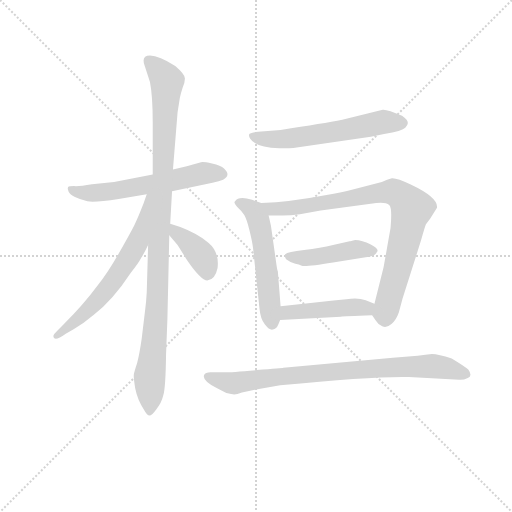
t = 0.00 s
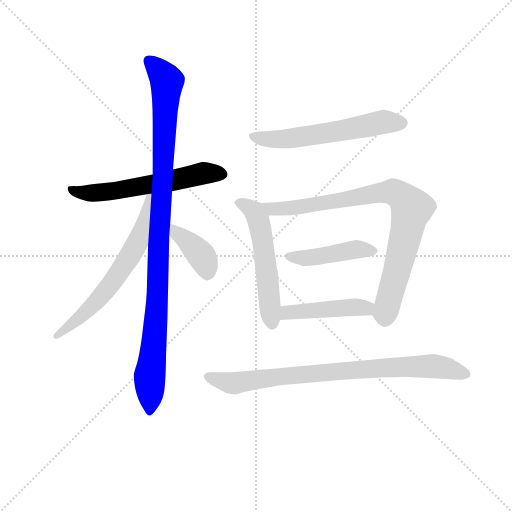
t = 1.56 s
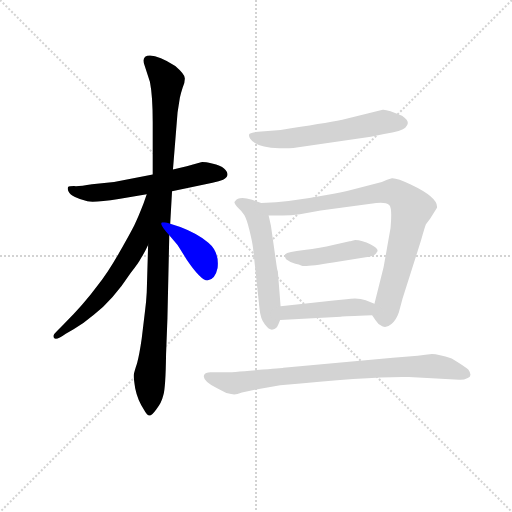
t = 3.13 s
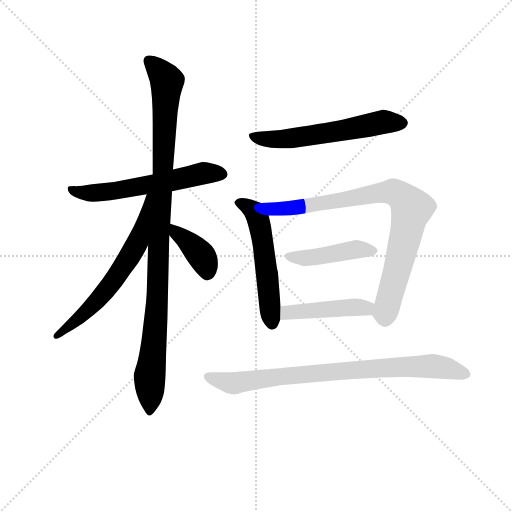
t = 4.69 s
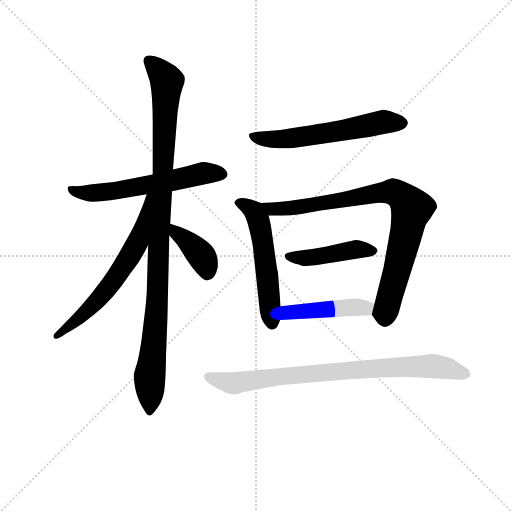
t = 6.25 s
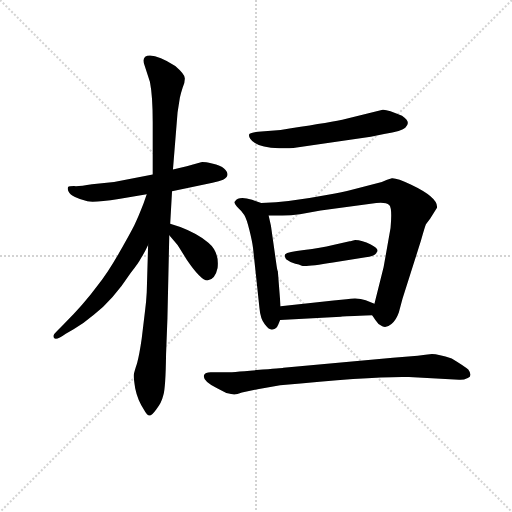
t = 7.82 s

The animated SVG that drew these frames (rendered in a browser with its animation timeline set to each time). Animation: 10 CSS @keyframes rules; one cycle of 7.82 s.

<svg version="1.1" viewBox="0 0 1024 1024" xmlns="http://www.w3.org/2000/svg">
  <g stroke="lightgray" stroke-dasharray="1,1" stroke-width="1" transform="scale(4, 4)">
    <line x1="0" y1="0" x2="256" y2="256"></line>
    <line x1="256" y1="0" x2="0" y2="256"></line>
    <line x1="128" y1="0" x2="128" y2="256"></line>
    <line x1="0" y1="128" x2="256" y2="128"></line>
  </g>
<g transform="scale(0.92, -0.92) translate(60, -900)">
   <style type="text/css">
    @keyframes keyframes0 {
      from {
       stroke: blue;
       stroke-dashoffset: 588;
       stroke-width: 128;
       }
       66% {
       animation-timing-function: step-end;
       stroke: blue;
       stroke-dashoffset: 0;
       stroke-width: 128;
       }
       to {
       stroke: black;
       stroke-width: 1024;
       }
       }
       #make-me-a-hanzi-animation-0 {
         animation: keyframes0 0.728516s both;
         animation-delay: 0.000000s;
         animation-timing-function: linear;
       }
    @keyframes keyframes1 {
      from {
       stroke: blue;
       stroke-dashoffset: 1035;
       stroke-width: 128;
       }
       77% {
       animation-timing-function: step-end;
       stroke: blue;
       stroke-dashoffset: 0;
       stroke-width: 128;
       }
       to {
       stroke: black;
       stroke-width: 1024;
       }
       }
       #make-me-a-hanzi-animation-1 {
         animation: keyframes1 1.092285s both;
         animation-delay: 0.728516s;
         animation-timing-function: linear;
       }
    @keyframes keyframes2 {
      from {
       stroke: blue;
       stroke-dashoffset: 629;
       stroke-width: 128;
       }
       67% {
       animation-timing-function: step-end;
       stroke: blue;
       stroke-dashoffset: 0;
       stroke-width: 128;
       }
       to {
       stroke: black;
       stroke-width: 1024;
       }
       }
       #make-me-a-hanzi-animation-2 {
         animation: keyframes2 0.761882s both;
         animation-delay: 1.820801s;
         animation-timing-function: linear;
       }
    @keyframes keyframes3 {
      from {
       stroke: blue;
       stroke-dashoffset: 387;
       stroke-width: 128;
       }
       56% {
       animation-timing-function: step-end;
       stroke: blue;
       stroke-dashoffset: 0;
       stroke-width: 128;
       }
       to {
       stroke: black;
       stroke-width: 1024;
       }
       }
       #make-me-a-hanzi-animation-3 {
         animation: keyframes3 0.564941s both;
         animation-delay: 2.582682s;
         animation-timing-function: linear;
       }
    @keyframes keyframes4 {
      from {
       stroke: blue;
       stroke-dashoffset: 583;
       stroke-width: 128;
       }
       65% {
       animation-timing-function: step-end;
       stroke: blue;
       stroke-dashoffset: 0;
       stroke-width: 128;
       }
       to {
       stroke: black;
       stroke-width: 1024;
       }
       }
       #make-me-a-hanzi-animation-4 {
         animation: keyframes4 0.724447s both;
         animation-delay: 3.147624s;
         animation-timing-function: linear;
       }
    @keyframes keyframes5 {
      from {
       stroke: blue;
       stroke-dashoffset: 542;
       stroke-width: 128;
       }
       64% {
       animation-timing-function: step-end;
       stroke: blue;
       stroke-dashoffset: 0;
       stroke-width: 128;
       }
       to {
       stroke: black;
       stroke-width: 1024;
       }
       }
       #make-me-a-hanzi-animation-5 {
         animation: keyframes5 0.691081s both;
         animation-delay: 3.872070s;
         animation-timing-function: linear;
       }
    @keyframes keyframes6 {
      from {
       stroke: blue;
       stroke-dashoffset: 843;
       stroke-width: 128;
       }
       73% {
       animation-timing-function: step-end;
       stroke: blue;
       stroke-dashoffset: 0;
       stroke-width: 128;
       }
       to {
       stroke: black;
       stroke-width: 1024;
       }
       }
       #make-me-a-hanzi-animation-6 {
         animation: keyframes6 0.936035s both;
         animation-delay: 4.563151s;
         animation-timing-function: linear;
       }
    @keyframes keyframes7 {
      from {
       stroke: blue;
       stroke-dashoffset: 440;
       stroke-width: 128;
       }
       59% {
       animation-timing-function: step-end;
       stroke: blue;
       stroke-dashoffset: 0;
       stroke-width: 128;
       }
       to {
       stroke: black;
       stroke-width: 1024;
       }
       }
       #make-me-a-hanzi-animation-7 {
         animation: keyframes7 0.608073s both;
         animation-delay: 5.499186s;
         animation-timing-function: linear;
       }
    @keyframes keyframes8 {
      from {
       stroke: blue;
       stroke-dashoffset: 450;
       stroke-width: 128;
       }
       59% {
       animation-timing-function: step-end;
       stroke: blue;
       stroke-dashoffset: 0;
       stroke-width: 128;
       }
       to {
       stroke: black;
       stroke-width: 1024;
       }
       }
       #make-me-a-hanzi-animation-8 {
         animation: keyframes8 0.616211s both;
         animation-delay: 6.107259s;
         animation-timing-function: linear;
       }
    @keyframes keyframes9 {
      from {
       stroke: blue;
       stroke-dashoffset: 822;
       stroke-width: 128;
       }
       73% {
       animation-timing-function: step-end;
       stroke: blue;
       stroke-dashoffset: 0;
       stroke-width: 128;
       }
       to {
       stroke: black;
       stroke-width: 1024;
       }
       }
       #make-me-a-hanzi-animation-9 {
         animation: keyframes9 0.918945s both;
         animation-delay: 6.723470s;
         animation-timing-function: linear;
       }
</style>
<path d="M 314.0 484.5 L 402.0 502.5 Q 417.0 506.5 425.0 509.5 Q 443.0 518.5 427.0 533.5 Q 420.0 540.5 401.0 544.5 Q 383.0 548.5 377.0 547.5 L 346.0 538.5 L 316.0 531.5 L 272.0 520.5 L 188.0 504.5 L 140.0 499.5 Q 112.0 494.5 101.0 495.5 Q 90.0 495.5 88.0 493.5 Q 86.0 490.5 89.0 483.5 Q 92.0 476.5 103.0 471.5 Q 115.0 465.5 130.0 462.5 Q 146.0 459.5 198.0 467.5 L 259.0 477.5 L 314.0 484.5 Z" fill="lightgray"></path> 
<path d="M 262.0 367.5 L 259.0 264.5 Q 258.0 243.5 255.0 221.5 L 248.0 163.5 Q 243.0 128.5 238.0 110.5 Q 232.0 92.5 231.0 86.5 Q 230.0 79.5 234.0 55.5 Q 239.0 30.5 253.0 9.5 Q 260.0 -3.5 265.0 -3.5 Q 270.0 -3.5 280.0 10.5 Q 291.0 23.5 295.0 40.5 Q 300.0 56.5 301.0 129.5 L 304.0 208.5 L 308.0 388.5 L 310.0 413.5 L 314.0 484.5 L 316.0 531.5 L 326.0 655.5 L 331.0 687.5 Q 333.0 697.5 337.0 709.5 Q 342.0 720.5 342.0 729.5 Q 342.0 738.5 321.0 756.5 Q 286.0 779.5 266.0 779.5 Q 247.0 779.5 254.0 758.5 L 266.0 721.5 Q 272.0 690.5 272.0 634.5 L 272.0 520.5 L 262.0 367.5 Z" fill="lightgray"></path> 
<path d="M 259.0 477.5 L 252.0 457.5 Q 240.0 426.5 232.0 410.5 Q 224.0 394.5 199.0 350.5 Q 174.0 306.5 153.0 280.5 Q 122.0 238.5 78.0 194.5 L 64.0 180.5 Q 56.0 172.5 56.0 169.5 Q 57.0 155.5 83.0 174.5 L 100.0 184.5 Q 122.0 196.5 144.0 215.5 Q 186.0 248.5 224.0 306.5 Q 241.0 327.5 247.0 339.5 Q 254.0 350.5 262.0 367.5 C 331.0 507.5 269.0 505.5 259.0 477.5 Z" fill="lightgray"></path> 
<path d="M 308.0 388.5 L 326.0 367.5 L 346.0 335.5 Q 378.0 288.5 392.0 290.5 Q 408.0 293.5 413.0 317.5 Q 417.0 352.5 393.0 372.5 Q 369.0 392.5 332.0 406.5 L 310.0 413.5 C 281.0 422.5 288.0 411.5 308.0 388.5 Z" fill="lightgray"></path> 
<path d="M 585.0 579.5 L 746.0 602.5 L 775.0 608.5 Q 815.0 615.5 821.0 622.5 Q 835.0 634.5 814.0 648.5 Q 782.0 662.5 772.0 661.5 L 684.0 639.5 Q 644.0 631.5 550.0 617.5 L 501.0 613.5 Q 485.0 611.5 482.0 608.5 Q 480.0 604.5 484.0 598.5 Q 496.0 579.5 547.0 577.5 Q 572.0 577.5 585.0 579.5 Z" fill="lightgray"></path> 
<path d="M 508.0 458.5 L 488.0 465.5 Q 459.0 474.5 451.0 462.5 Q 446.0 459.5 459.0 446.5 Q 466.0 440.5 471.0 432.5 Q 476.0 424.5 482.0 400.5 Q 488.0 376.5 490.0 361.5 L 504.0 230.5 Q 506.0 206.5 516.0 194.5 Q 526.0 181.5 533.0 183.5 Q 541.0 184.5 545.0 194.5 L 549.0 204.5 L 550.0 234.5 L 544.0 310.5 Q 543.0 309.5 540.0 331.5 L 529.0 409.5 L 524.0 431.5 C 519.0 454.5 519.0 454.5 508.0 458.5 Z" fill="lightgray"></path> 
<path d="M 749.0 214.5 L 756.0 204.5 Q 762.0 194.5 771.0 190.5 Q 781.0 186.5 791.0 195.5 Q 801.0 203.5 807.0 220.5 L 815.0 250.5 L 855.0 376.5 Q 864.0 408.5 866.0 412.5 L 875.0 424.5 L 890.0 448.5 Q 893.0 470.5 834.0 498.5 Q 802.0 513.5 792.0 512.5 Q 782.0 510.5 770.0 504.5 L 705.0 487.5 Q 685.0 482.5 653.0 476.5 Q 569.0 460.5 508.0 458.5 C 478.0 457.5 494.0 431.5 524.0 431.5 L 545.0 431.5 Q 567.0 430.5 592.0 434.5 L 637.0 442.5 L 758.0 458.5 Q 779.0 460.5 786.0 454.5 Q 793.0 448.5 789.0 404.5 L 774.0 319.5 L 754.0 239.5 C 748.0 215.5 748.0 215.5 749.0 214.5 Z" fill="lightgray"></path> 
<path d="M 560.0 347.5 Q 558.0 342.5 562.0 336.5 Q 568.0 331.5 582.0 326.5 Q 590.0 325.5 596.0 322.5 Q 603.0 319.5 664.0 329.5 L 735.0 340.5 Q 757.0 343.5 759.0 351.5 Q 766.0 358.5 746.0 368.5 Q 727.0 378.5 712.0 378.5 Q 702.0 375.5 700.0 375.5 L 664.0 367.5 Q 637.0 360.5 601.0 356.5 Q 565.0 352.5 560.0 347.5 Z" fill="lightgray"></path> 
<path d="M 549.0 204.5 L 681.0 211.5 Q 688.0 212.5 749.0 214.5 C 779.0 215.5 782.0 227.5 754.0 239.5 L 735.0 247.5 Q 718.0 253.5 693.0 249.5 L 665.0 246.5 L 550.0 234.5 C 520.0 231.5 519.0 202.5 549.0 204.5 Z" fill="lightgray"></path> 
<path d="M 428.0 90.5 L 398.0 90.5 Q 386.0 89.5 384.0 85.5 Q 378.0 73.5 411.0 56.5 L 432.0 45.5 Q 444.0 42.5 449.0 42.5 Q 455.0 42.5 466.0 46.5 L 503.0 54.5 Q 529.0 58.5 549.0 62.5 Q 752.0 82.5 829.0 80.5 L 938.0 74.5 Q 947.0 73.5 957.0 78.5 Q 968.0 82.5 958.0 96.5 Q 950.0 103.5 922.0 120.5 Q 893.0 130.5 879.0 130.5 Q 866.0 129.5 848.0 126.5 L 794.0 122.5 L 556.0 100.5 Q 554.0 99.5 498.0 95.5 Q 442.0 90.5 428.0 90.5 Z" fill="lightgray"></path> 
      <clipPath id="make-me-a-hanzi-clip-0">
      <path d="M 314.0 484.5 L 402.0 502.5 Q 417.0 506.5 425.0 509.5 Q 443.0 518.5 427.0 533.5 Q 420.0 540.5 401.0 544.5 Q 383.0 548.5 377.0 547.5 L 346.0 538.5 L 316.0 531.5 L 272.0 520.5 L 188.0 504.5 L 140.0 499.5 Q 112.0 494.5 101.0 495.5 Q 90.0 495.5 88.0 493.5 Q 86.0 490.5 89.0 483.5 Q 92.0 476.5 103.0 471.5 Q 115.0 465.5 130.0 462.5 Q 146.0 459.5 198.0 467.5 L 259.0 477.5 L 314.0 484.5 Z" fill="lightgray"></path>
      </clipPath>
      <path clip-path="url(#make-me-a-hanzi-clip-0)" d="M 95.0 489.5 L 127.0 479.5 L 154.0 480.5 L 379.0 522.5 L 422.0 521.5 " fill="none" id="make-me-a-hanzi-animation-0" stroke-dasharray="460 920" stroke-linecap="round"></path>

      <clipPath id="make-me-a-hanzi-clip-1">
      <path d="M 262.0 367.5 L 259.0 264.5 Q 258.0 243.5 255.0 221.5 L 248.0 163.5 Q 243.0 128.5 238.0 110.5 Q 232.0 92.5 231.0 86.5 Q 230.0 79.5 234.0 55.5 Q 239.0 30.5 253.0 9.5 Q 260.0 -3.5 265.0 -3.5 Q 270.0 -3.5 280.0 10.5 Q 291.0 23.5 295.0 40.5 Q 300.0 56.5 301.0 129.5 L 304.0 208.5 L 308.0 388.5 L 310.0 413.5 L 314.0 484.5 L 316.0 531.5 L 326.0 655.5 L 331.0 687.5 Q 333.0 697.5 337.0 709.5 Q 342.0 720.5 342.0 729.5 Q 342.0 738.5 321.0 756.5 Q 286.0 779.5 266.0 779.5 Q 247.0 779.5 254.0 758.5 L 266.0 721.5 Q 272.0 690.5 272.0 634.5 L 272.0 520.5 L 262.0 367.5 Z" fill="lightgray"></path>
      </clipPath>
      <path clip-path="url(#make-me-a-hanzi-clip-1)" d="M 264.0 766.5 L 303.0 721.5 L 283.0 261.5 L 266.0 80.5 L 265.0 3.5 " fill="none" id="make-me-a-hanzi-animation-1" stroke-dasharray="907 1814" stroke-linecap="round"></path>

      <clipPath id="make-me-a-hanzi-clip-2">
      <path d="M 259.0 477.5 L 252.0 457.5 Q 240.0 426.5 232.0 410.5 Q 224.0 394.5 199.0 350.5 Q 174.0 306.5 153.0 280.5 Q 122.0 238.5 78.0 194.5 L 64.0 180.5 Q 56.0 172.5 56.0 169.5 Q 57.0 155.5 83.0 174.5 L 100.0 184.5 Q 122.0 196.5 144.0 215.5 Q 186.0 248.5 224.0 306.5 Q 241.0 327.5 247.0 339.5 Q 254.0 350.5 262.0 367.5 C 331.0 507.5 269.0 505.5 259.0 477.5 Z" fill="lightgray"></path>
      </clipPath>
      <path clip-path="url(#make-me-a-hanzi-clip-2)" d="M 265.0 471.5 L 238.0 369.5 L 193.0 297.5 L 119.0 214.5 L 72.0 171.5 L 64.0 172.5 " fill="none" id="make-me-a-hanzi-animation-2" stroke-dasharray="501 1002" stroke-linecap="round"></path>

      <clipPath id="make-me-a-hanzi-clip-3">
      <path d="M 308.0 388.5 L 326.0 367.5 L 346.0 335.5 Q 378.0 288.5 392.0 290.5 Q 408.0 293.5 413.0 317.5 Q 417.0 352.5 393.0 372.5 Q 369.0 392.5 332.0 406.5 L 310.0 413.5 C 281.0 422.5 288.0 411.5 308.0 388.5 Z" fill="lightgray"></path>
      </clipPath>
      <path clip-path="url(#make-me-a-hanzi-clip-3)" d="M 314.0 406.5 L 380.0 341.5 L 391.0 304.5 " fill="none" id="make-me-a-hanzi-animation-3" stroke-dasharray="259 518" stroke-linecap="round"></path>

      <clipPath id="make-me-a-hanzi-clip-4">
      <path d="M 585.0 579.5 L 746.0 602.5 L 775.0 608.5 Q 815.0 615.5 821.0 622.5 Q 835.0 634.5 814.0 648.5 Q 782.0 662.5 772.0 661.5 L 684.0 639.5 Q 644.0 631.5 550.0 617.5 L 501.0 613.5 Q 485.0 611.5 482.0 608.5 Q 480.0 604.5 484.0 598.5 Q 496.0 579.5 547.0 577.5 Q 572.0 577.5 585.0 579.5 Z" fill="lightgray"></path>
      </clipPath>
      <path clip-path="url(#make-me-a-hanzi-clip-4)" d="M 488.0 604.5 L 521.0 597.5 L 568.0 598.5 L 771.0 634.5 L 811.0 633.5 " fill="none" id="make-me-a-hanzi-animation-4" stroke-dasharray="455 910" stroke-linecap="round"></path>

      <clipPath id="make-me-a-hanzi-clip-5">
      <path d="M 508.0 458.5 L 488.0 465.5 Q 459.0 474.5 451.0 462.5 Q 446.0 459.5 459.0 446.5 Q 466.0 440.5 471.0 432.5 Q 476.0 424.5 482.0 400.5 Q 488.0 376.5 490.0 361.5 L 504.0 230.5 Q 506.0 206.5 516.0 194.5 Q 526.0 181.5 533.0 183.5 Q 541.0 184.5 545.0 194.5 L 549.0 204.5 L 550.0 234.5 L 544.0 310.5 Q 543.0 309.5 540.0 331.5 L 529.0 409.5 L 524.0 431.5 C 519.0 454.5 519.0 454.5 508.0 458.5 Z" fill="lightgray"></path>
      </clipPath>
      <path clip-path="url(#make-me-a-hanzi-clip-5)" d="M 460.0 458.5 L 487.0 445.5 L 502.0 420.5 L 532.0 195.5 " fill="none" id="make-me-a-hanzi-animation-5" stroke-dasharray="414 828" stroke-linecap="round"></path>

      <clipPath id="make-me-a-hanzi-clip-6">
      <path d="M 749.0 214.5 L 756.0 204.5 Q 762.0 194.5 771.0 190.5 Q 781.0 186.5 791.0 195.5 Q 801.0 203.5 807.0 220.5 L 815.0 250.5 L 855.0 376.5 Q 864.0 408.5 866.0 412.5 L 875.0 424.5 L 890.0 448.5 Q 893.0 470.5 834.0 498.5 Q 802.0 513.5 792.0 512.5 Q 782.0 510.5 770.0 504.5 L 705.0 487.5 Q 685.0 482.5 653.0 476.5 Q 569.0 460.5 508.0 458.5 C 478.0 457.5 494.0 431.5 524.0 431.5 L 545.0 431.5 Q 567.0 430.5 592.0 434.5 L 637.0 442.5 L 758.0 458.5 Q 779.0 460.5 786.0 454.5 Q 793.0 448.5 789.0 404.5 L 774.0 319.5 L 754.0 239.5 C 748.0 215.5 748.0 215.5 749.0 214.5 Z" fill="lightgray"></path>
      </clipPath>
      <path clip-path="url(#make-me-a-hanzi-clip-6)" d="M 514.0 453.5 L 531.0 445.5 L 584.0 449.5 L 786.0 483.5 L 812.0 474.5 L 835.0 445.5 L 778.0 220.5 L 765.0 217.5 " fill="none" id="make-me-a-hanzi-animation-6" stroke-dasharray="715 1430" stroke-linecap="round"></path>

      <clipPath id="make-me-a-hanzi-clip-7">
      <path d="M 560.0 347.5 Q 558.0 342.5 562.0 336.5 Q 568.0 331.5 582.0 326.5 Q 590.0 325.5 596.0 322.5 Q 603.0 319.5 664.0 329.5 L 735.0 340.5 Q 757.0 343.5 759.0 351.5 Q 766.0 358.5 746.0 368.5 Q 727.0 378.5 712.0 378.5 Q 702.0 375.5 700.0 375.5 L 664.0 367.5 Q 637.0 360.5 601.0 356.5 Q 565.0 352.5 560.0 347.5 Z" fill="lightgray"></path>
      </clipPath>
      <path clip-path="url(#make-me-a-hanzi-clip-7)" d="M 566.0 342.5 L 601.0 339.5 L 715.0 358.5 L 748.0 355.5 " fill="none" id="make-me-a-hanzi-animation-7" stroke-dasharray="312 624" stroke-linecap="round"></path>

      <clipPath id="make-me-a-hanzi-clip-8">
      <path d="M 549.0 204.5 L 681.0 211.5 Q 688.0 212.5 749.0 214.5 C 779.0 215.5 782.0 227.5 754.0 239.5 L 735.0 247.5 Q 718.0 253.5 693.0 249.5 L 665.0 246.5 L 550.0 234.5 C 520.0 231.5 519.0 202.5 549.0 204.5 Z" fill="lightgray"></path>
      </clipPath>
      <path clip-path="url(#make-me-a-hanzi-clip-8)" d="M 556.0 211.5 L 565.0 220.5 L 746.0 234.5 " fill="none" id="make-me-a-hanzi-animation-8" stroke-dasharray="322 644" stroke-linecap="round"></path>

      <clipPath id="make-me-a-hanzi-clip-9">
      <path d="M 428.0 90.5 L 398.0 90.5 Q 386.0 89.5 384.0 85.5 Q 378.0 73.5 411.0 56.5 L 432.0 45.5 Q 444.0 42.5 449.0 42.5 Q 455.0 42.5 466.0 46.5 L 503.0 54.5 Q 529.0 58.5 549.0 62.5 Q 752.0 82.5 829.0 80.5 L 938.0 74.5 Q 947.0 73.5 957.0 78.5 Q 968.0 82.5 958.0 96.5 Q 950.0 103.5 922.0 120.5 Q 893.0 130.5 879.0 130.5 Q 866.0 129.5 848.0 126.5 L 794.0 122.5 L 556.0 100.5 Q 554.0 99.5 498.0 95.5 Q 442.0 90.5 428.0 90.5 Z" fill="lightgray"></path>
      </clipPath>
      <path clip-path="url(#make-me-a-hanzi-clip-9)" d="M 393.0 81.5 L 448.0 66.5 L 629.0 89.5 L 860.0 104.5 L 906.0 101.5 L 953.0 87.5 " fill="none" id="make-me-a-hanzi-animation-9" stroke-dasharray="694 1388" stroke-linecap="round"></path>

</g>
</svg>
